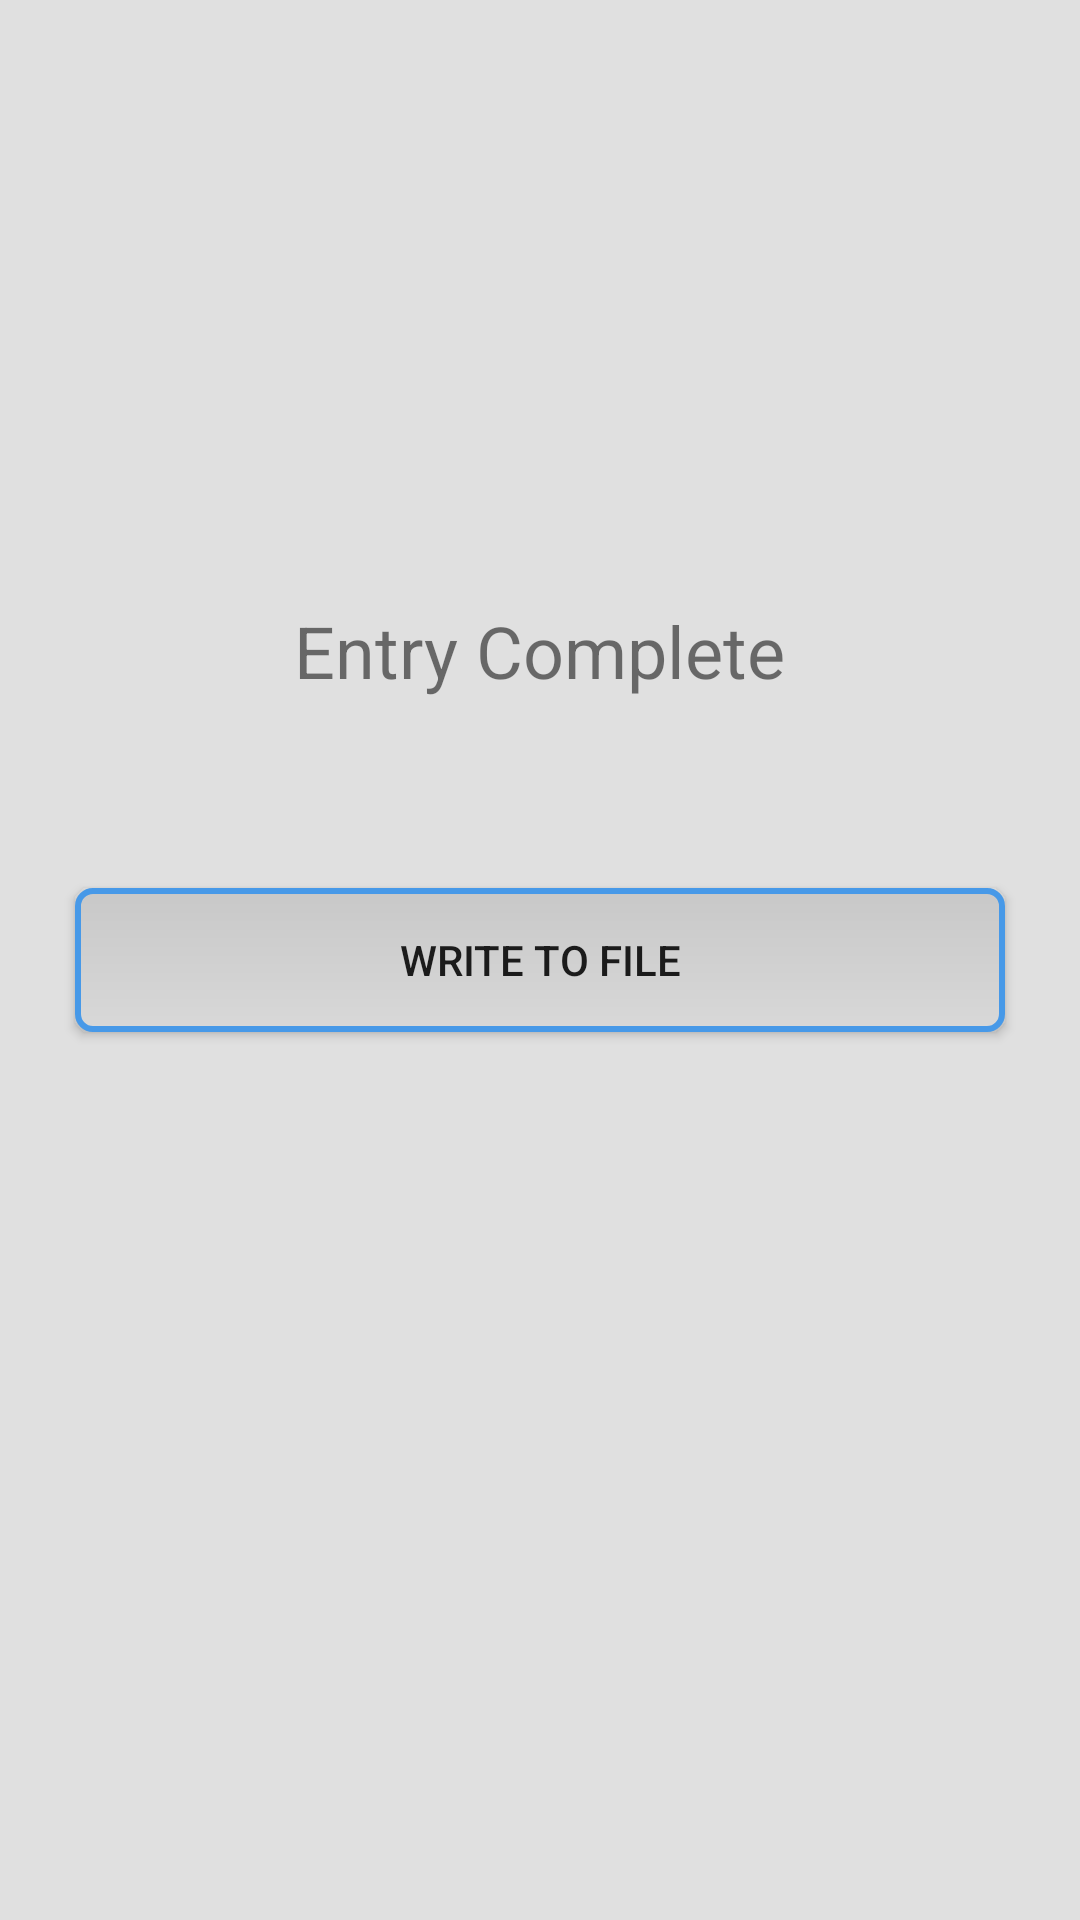

The Android layout XML behind this screen, and the referenced resources:
<!-- AndroidManifest.xml: application theme MyTheme -->
<!-- res/layout/fragment_submit_all.xml -->
<RelativeLayout xmlns:android="http://schemas.android.com/apk/res/android"
                xmlns:app="http://schemas.android.com/apk/res-auto"
                xmlns:tools="http://schemas.android.com/tools"
                android:layout_width="match_parent"
                android:layout_height="match_parent"
                tools:context="bhcc.android.stockapp.SubmitAll">

    <TextView
        android:id="@+id/completed_text"
        android:layout_width="wrap_content"
        android:layout_height="wrap_content"
        android:layout_above="@+id/button_sumbit"
        android:layout_centerHorizontal="true"
        android:layout_marginBottom="63dp"
        android:text="@string/bt_sumbit_text"
        android:textSize="24sp"/>

    <Button
        android:id="@+id/button_sumbit"
        android:layout_width="match_parent"
        android:layout_height="wrap_content"
        android:layout_centerVertical="true"
        android:layout_marginLeft="25dp"
        android:layout_marginRight="25dp"
        android:background="@drawable/edit_text_style"
        android:text="@string/write_to_file"/>


</RelativeLayout>
<!-- resources referenced by this layout -->
<resources>
  <!-- drawable edit_text_style (drawable) -->
  <?xml version="1.0" encoding="utf-8"?>
  
  <shape xmlns:android="http://schemas.android.com/apk/res/android"
  
         android:shape="rectangle"
         android:thickness="0dp">
  
      <stroke
          android:width="2dp"
          android:color="#4799E8"/>
  
      <corners android:radius="5dp"/>
  
      <gradient
          android:angle="270"
          android:endColor="#D8D8D8"
          android:startColor="#C8C8C8"
          android:type="linear"/>
  </shape>
  <string name="bt_sumbit_text">Entry Complete</string>
  <string name="write_to_file">Write to File</string>
  <style name="MyTheme" parent="AppTheme">
          <item name="colorPrimaryDark">@color/colorPrimary</item>
          <item name="android:colorBackground">@color/background_material_light</item>
          <item name="android:windowBackground">?android:attr/colorBackground</item>
      </style>
  <style name="AppTheme" parent="Theme.AppCompat.Light.DarkActionBar">
          
          <item name="colorPrimary">@color/colorPrimary</item>
          <item name="colorPrimaryDark">@color/colorPrimaryDark</item>
          <item name="colorAccent">@color/colorAccent</item>
          <item name="toolbarStyle">@style/MyToolbar</item>
          <item name="alertDialogTheme">@style/MyDialog</item>
      </style>
  <color name="colorPrimary">#37474f</color>
  <color name="background_material_light">#e0e0e0</color>
  <color name="colorPrimaryDark">#223ab3</color>
  <color name="colorAccent">#5293d4</color>
  <style name="MyToolbar" parent="Base.Widget.AppCompat.Toolbar">
          <item name="android:background">@color/colorPrimary</item>
      </style>
  <style name="MyDialog" parent="@android:style/Theme.Holo.Light.Dialog">
          <item name="android:windowBackground">@drawable/display_style</item>
          <item name="android:windowContentOverlay">@null</item>
          <item name="android:windowIsFloating">true</item>
          <item name="android:windowAnimationStyle">@android:style/Animation.Dialog</item>
          <item name="android:windowNoTitle">true</item>
      </style>
  <!-- drawable display_style (drawable) -->
  <?xml version="1.0" encoding="utf-8"?>
  
  <shape xmlns:android="http://schemas.android.com/apk/res/android"
  
         android:shape="rectangle"
         android:thickness="0dp">
  
      <stroke
          android:width="2dp"
          android:color="#4799E8"/>
  
      <corners android:radius="5dp"/>
  
      <gradient
          android:angle="90"
          android:endColor="#E8E8E8"
          android:startColor="#D8D8D8"
          android:type="linear"/>
  </shape>
</resources>
